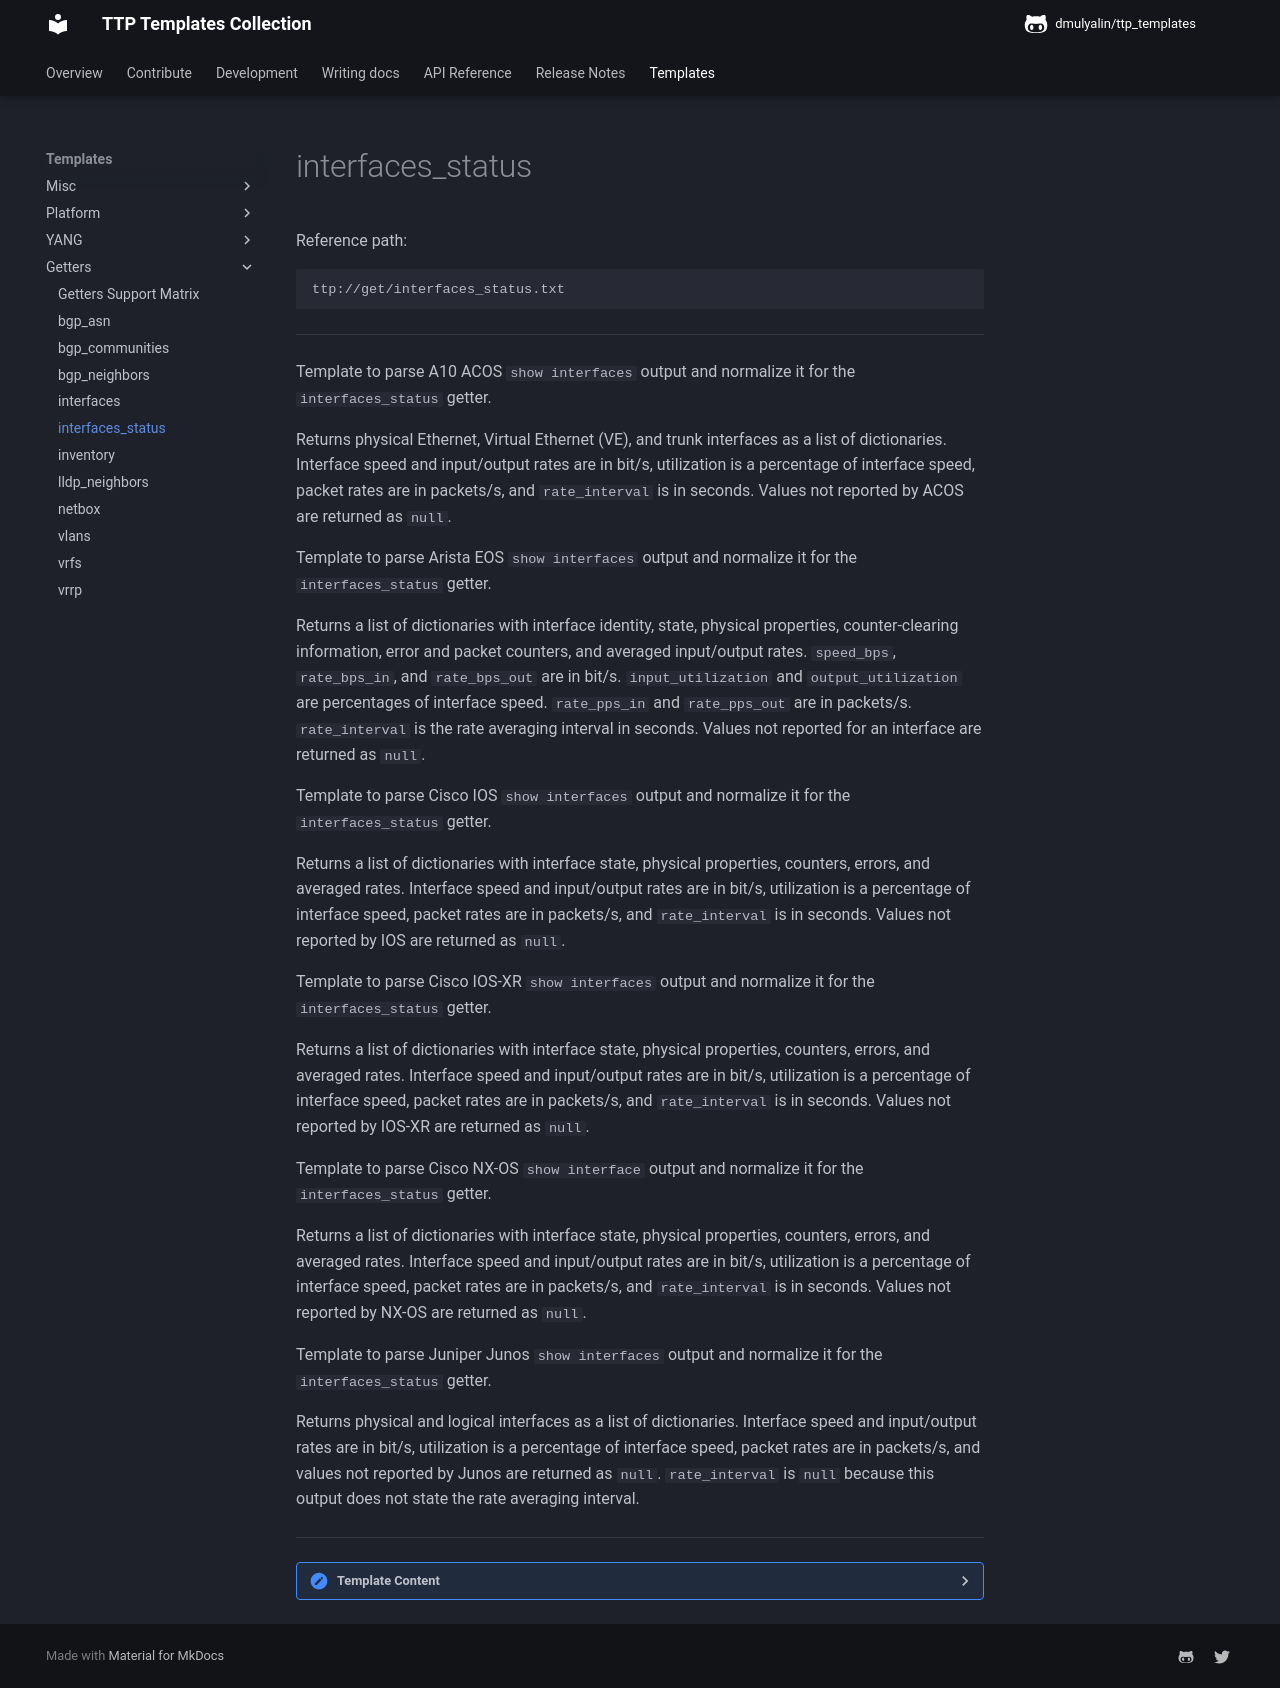

repository: dmulyalin/ttp_templates · page: ttp_templates/get.interfaces_status/index.html · generator: mkdocs

Reference path:
```
ttp://get/interfaces_status.txt
```

---



Template to parse A10 ACOS `show interfaces` output and normalize it for the
`interfaces_status` getter.

Returns physical Ethernet, Virtual Ethernet (VE), and trunk interfaces as a
list of dictionaries. Interface speed and input/output rates are in bit/s,
utilization is a percentage of interface speed, packet rates are in packets/s,
and `rate_interval` is in seconds. Values not reported by ACOS are returned as
`null`.



Template to parse Arista EOS `show interfaces` output and normalize it for the
`interfaces_status` getter.

Returns a list of dictionaries with interface identity, state, physical
properties, counter-clearing information, error and packet counters, and
averaged input/output rates. `speed_bps`, `rate_bps_in`, and `rate_bps_out`
are in bit/s. `input_utilization` and `output_utilization` are percentages of
interface speed. `rate_pps_in` and `rate_pps_out` are in packets/s.
`rate_interval` is the rate averaging interval in seconds. Values not reported
for an interface are returned as `null`.



Template to parse Cisco IOS `show interfaces` output and normalize it for the
`interfaces_status` getter.

Returns a list of dictionaries with interface state, physical properties,
counters, errors, and averaged rates. Interface speed and input/output rates
are in bit/s, utilization is a percentage of interface speed, packet rates are
in packets/s, and `rate_interval` is in seconds. Values not reported by IOS are
returned as `null`.



Template to parse Cisco IOS-XR `show interfaces` output and normalize it for
the `interfaces_status` getter.

Returns a list of dictionaries with interface state, physical properties,
counters, errors, and averaged rates. Interface speed and input/output rates
are in bit/s, utilization is a percentage of interface speed, packet rates are
in packets/s, and `rate_interval` is in seconds. Values not reported by IOS-XR
are returned as `null`.



Template to parse Cisco NX-OS `show interface` output and normalize it for the
`interfaces_status` getter.

Returns a list of dictionaries with interface state, physical properties,
counters, errors, and averaged rates. Interface speed and input/output rates
are in bit/s, utilization is a percentage of interface speed, packet rates are
in packets/s, and `rate_interval` is in seconds. Values not reported by NX-OS
are returned as `null`.



Template to parse Juniper Junos `show interfaces` output and normalize it for
the `interfaces_status` getter.

Returns physical and logical interfaces as a list of dictionaries. Interface
speed and input/output rates are in bit/s, utilization is a percentage of
interface speed, packet rates are in packets/s, and values not reported by
Junos are returned as `null`. `rate_interval` is `null` because this output
does not state the rate averaging interval.



---

<details><summary>Template Content</summary>
```
<template name="interfaces_status" results="per_template">
<doc>
Getter template to parse operational interface status for network devices.

Supported platforms:

- A10 ACOS
- Arista EOS
- Cisco IOS
- Cisco IOS-XR
- Cisco NX-OS
- Juniper Junos

Returns a normalized list of dictionaries with these keys:

- 'name' - interface name
- 'description' - configured description or 'null'
- 'mtu' - MTU in bytes or 'null'
- 'mac_address' - MAC address or 'null'
- 'duplex' - duplex mode or 'null'
- 'status_admin' - administrative state ('up' or 'down')
- 'status_oper' - operational state ('up' or 'down')
- 'speed_bps' - interface speed in bit/s or 'null'
- 'last_cleared' - time since counters were cleared, 'never', or 'null'
- 'transitions' - link state transition count or 'null'
- 'errors_in' / 'errors_out' - input/output error counters or 'null'
- 'crc_errors' - CRC error counter or 'null'
- 'packets_in' / 'packets_out' - cumulative packet counters or 'null'
- 'rate_bps_in' / 'rate_bps_out' - averaged input/output rates in bit/s or 'null'
- 'input_utilization' / 'output_utilization' - input/output rate as a percentage of 'speed_bps', or 'null' when the rate or a positive interface speed is unavailable
- 'rate_pps_in' / 'rate_pps_out' - averaged input/output rates in packets/s or 'null'
- 'rate_interval' - rate averaging interval in seconds or 'null'
</doc>

<extend template="ttp://platform/a10_show_interfaces.txt"/>

<extend template="ttp://platform/arista_eos_show_interfaces.txt"/>

<extend template="ttp://platform/cisco_ios_show_interfaces.txt"/>

<extend template="ttp://platform/cisco_xr_show_interfaces.txt"/>

<extend template="ttp://platform/cisco_nxos_show_interface.txt"/>

<extend template="ttp://platform/juniper_junos_show_interfaces.txt"/>

</template>

```
</details>
